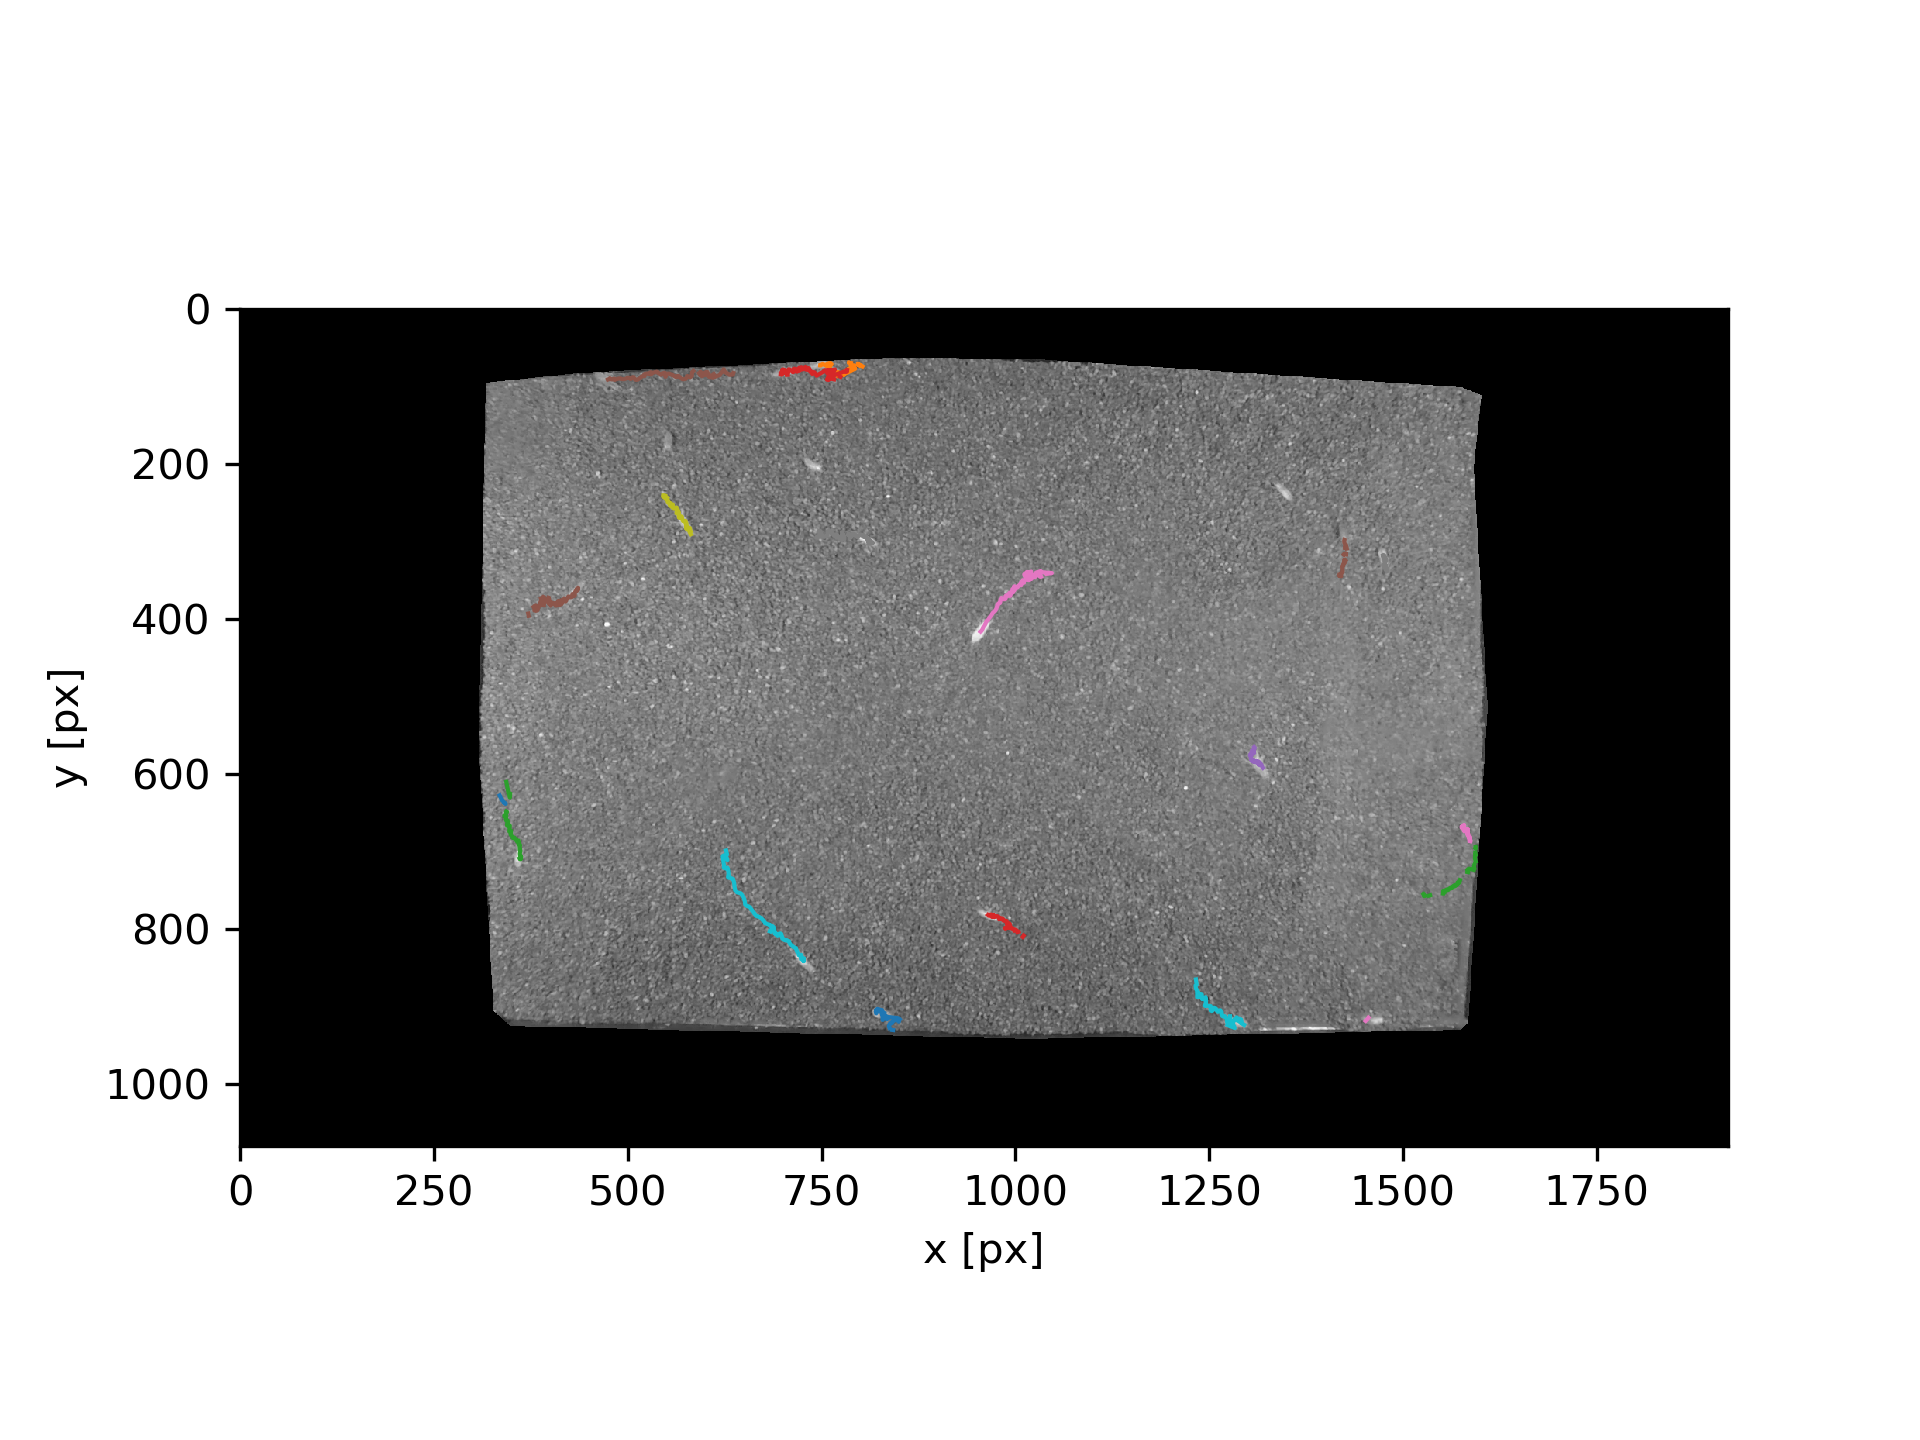

The table this chart was drawn from, first rows:
	x	y	frame	particle
0	959.5	539.5	1.0	0.0
1	959.5	539.5	1.0	1.0
2	343.0	610.0	3.0	2.0
3	347.6	630.4	4.0	2.0
4	348	625.7	6.0	2.0
5	345.9	651.4	60.0	2.0
6	342.7	648.4	65.0	2.0
7	342.4	648.7	66.0	2.0
8	343.0	650.0	67.0	2.0
9	343.6	649	68.0	2.0
10	344	648.7	69.0	2.0
11	343.6	649.7	70.0	2.0
12	342.8	650.7	71.0	2.0
13	342.4	652	72.0	2.0
14	342.5	653.9	73.0	2.0
15	343.3	654.2	74.0	2.0
16	343.1	654.3	75.0	2.0
17	342	654.2	76.0	2.0
18	340.8	653.4	77.0	2.0
19	340.7	653.9	78.0	2.0
20	342.1	656.3	79.0	2.0
21	342.8	658.1	80.0	2.0
22	342.7	659.6	81.0	2.0
23	342.9	659.2	82.0	2.0
24	344.5	660	83.0	2.0
25	345.2	660.6	84.0	2.0
26	345.2	662.0	85.0	2.0
27	344.8	663.2	86.0	2.0
28	343.9	665.2	87.0	2.0
29	344	666.2	88.0	2.0
30	344.7	666.5	89.0	2.0
31	346.7	666.4	90.0	2.0
32	347.6	666.7	91.0	2.0
33	347.3	668.7	92.0	2.0
34	347	672	93.0	2.0
35	346.7	674	94.0	2.0
36	347.6	674.3	95.0	2.0
37	348.6	673.9	96.0	2.0
38	349.5	673.3	97.0	2.0
39	349.3	674.3	98.0	2.0
40	349.3	675.7	99.0	2.0
41	348.9	677.5	100.0	2.0
42	348.9	678.3	101.0	2.0
43	348.9	678.3	102.0	2.0
44	348.9	677.6	103.0	2.0
45	349.3	677.8	104.0	2.0
46	349.6	678.1	105.0	2.0
47	350.3	680.0	106.0	2.0
48	351.1	682.2	107.0	2.0
49	352.3	682.6	108.0	2.0
50	352.3	682.6	109.0	2.0
51	353.2	681.8	110.0	2.0
52	353.4	682	111.0	2.0
53	354	682.7	112.0	2.0
54	355.1	684	113.0	2.0
55	356.7	686.5	114.0	2.0
56	357	687.0	115.0	2.0
57	357.2	685.9	116.0	2.0
58	358.1	685.7	117.0	2.0
59	359	685.7	118.0	2.0
... 1,369 more rows
